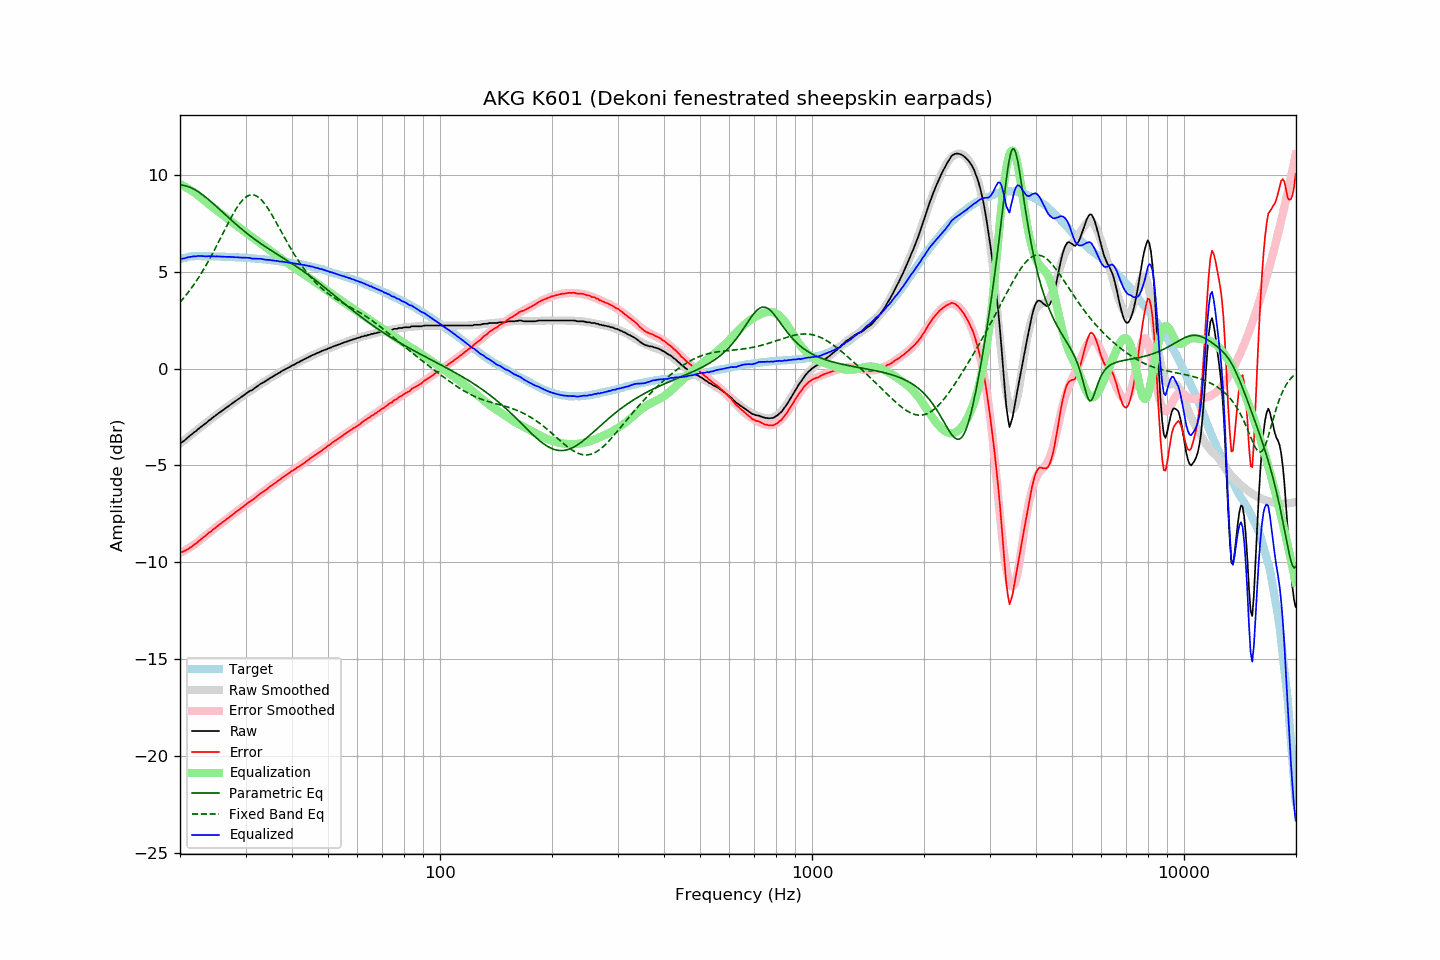

Data behind this chart, as committed beside it:
frequency, raw, error, smoothed, error_smoothed, equalization, parametric_eq, fixed_band_eq, equalized_raw, equalized_smoothed, target
20.00, -3.83, -9.46, -3.87, -9.53, 9.53, 9.48, 3.42, 5.70, 5.66, 5.63
20.20, -3.82, -9.48, -3.81, -9.48, 9.48, 9.47, 3.52, 5.67, 5.68, 5.66
20.40, -3.76, -9.45, -3.74, -9.44, 9.44, 9.46, 3.62, 5.68, 5.70, 5.69
20.61, -3.70, -9.41, -3.68, -9.39, 9.39, 9.45, 3.72, 5.69, 5.72, 5.71
20.81, -3.62, -9.36, -3.61, -9.34, 9.34, 9.42, 3.82, 5.73, 5.73, 5.74
21.02, -3.55, -9.32, -3.55, -9.29, 9.29, 9.40, 3.92, 5.75, 5.75, 5.77
21.23, -3.48, -9.26, -3.48, -9.24, 9.24, 9.37, 4.03, 5.76, 5.76, 5.78
21.44, -3.42, -9.21, -3.42, -9.19, 9.19, 9.33, 4.15, 5.77, 5.77, 5.79
21.66, -3.35, -9.15, -3.35, -9.13, 9.13, 9.29, 4.26, 5.78, 5.78, 5.80
21.87, -3.28, -9.08, -3.28, -9.08, 9.08, 9.25, 4.38, 5.80, 5.79, 5.80
22.09, -3.23, -9.04, -3.22, -9.02, 9.02, 9.20, 4.50, 5.79, 5.80, 5.81
22.31, -3.15, -8.96, -3.15, -8.96, 8.96, 9.15, 4.63, 5.81, 5.81, 5.81
22.54, -3.08, -8.89, -3.08, -8.89, 8.89, 9.09, 4.76, 5.81, 5.81, 5.81
22.76, -3.01, -8.82, -3.02, -8.82, 8.82, 9.04, 4.89, 5.82, 5.81, 5.81
22.99, -2.95, -8.75, -2.95, -8.76, 8.76, 8.98, 5.02, 5.81, 5.81, 5.80
23.22, -2.89, -8.69, -2.88, -8.69, 8.69, 8.91, 5.16, 5.80, 5.80, 5.80
23.45, -2.83, -8.62, -2.82, -8.62, 8.62, 8.85, 5.30, 5.79, 5.80, 5.79
23.69, -2.76, -8.55, -2.75, -8.55, 8.55, 8.78, 5.45, 5.79, 5.80, 5.79
23.92, -2.68, -8.47, -2.69, -8.49, 8.49, 8.71, 5.60, 5.81, 5.80, 5.79
24.16, -2.63, -8.43, -2.62, -8.42, 8.42, 8.64, 5.75, 5.79, 5.80, 5.80
24.40, -2.56, -8.36, -2.56, -8.35, 8.35, 8.57, 5.90, 5.80, 5.79, 5.80
24.65, -2.49, -8.28, -2.50, -8.29, 8.29, 8.49, 6.06, 5.80, 5.79, 5.79
24.89, -2.44, -8.23, -2.44, -8.22, 8.22, 8.42, 6.21, 5.79, 5.79, 5.79
25.14, -2.37, -8.16, -2.37, -8.16, 8.16, 8.34, 6.37, 5.79, 5.79, 5.79
25.39, -2.31, -8.10, -2.31, -8.10, 8.10, 8.27, 6.54, 5.79, 5.79, 5.79
25.65, -2.25, -8.04, -2.25, -8.03, 8.03, 8.19, 6.70, 5.78, 5.78, 5.79
25.91, -2.19, -7.97, -2.19, -7.97, 7.97, 8.11, 6.86, 5.78, 5.78, 5.78
26.16, -2.13, -7.90, -2.13, -7.91, 7.91, 8.04, 7.03, 5.78, 5.78, 5.77
26.43, -2.07, -7.84, -2.07, -7.84, 7.84, 7.96, 7.19, 5.77, 5.78, 5.77
26.69, -2.01, -7.78, -2.01, -7.78, 7.78, 7.89, 7.35, 5.77, 5.77, 5.77
26.96, -1.95, -7.72, -1.95, -7.71, 7.71, 7.81, 7.52, 5.76, 5.77, 5.77
27.23, -1.88, -7.65, -1.89, -7.65, 7.65, 7.73, 7.67, 5.77, 5.76, 5.77
27.50, -1.83, -7.60, -1.83, -7.59, 7.59, 7.66, 7.83, 5.76, 5.76, 5.77
27.77, -1.77, -7.52, -1.77, -7.53, 7.53, 7.59, 7.98, 5.76, 5.76, 5.76
28.05, -1.71, -7.46, -1.71, -7.46, 7.46, 7.51, 8.12, 5.75, 5.75, 5.75
28.33, -1.65, -7.39, -1.65, -7.40, 7.40, 7.44, 8.26, 5.75, 5.75, 5.74
28.62, -1.59, -7.33, -1.59, -7.33, 7.33, 7.37, 8.38, 5.74, 5.74, 5.74
28.90, -1.54, -7.28, -1.53, -7.27, 7.27, 7.30, 8.50, 5.73, 5.74, 5.74
29.19, -1.48, -7.21, -1.48, -7.21, 7.21, 7.23, 8.61, 5.73, 5.73, 5.73
29.48, -1.42, -7.15, -1.42, -7.15, 7.15, 7.16, 8.71, 5.73, 5.73, 5.74
29.78, -1.36, -7.08, -1.36, -7.09, 7.09, 7.09, 8.79, 5.73, 5.72, 5.72
30.08, -1.30, -7.02, -1.31, -7.02, 7.02, 7.02, 8.86, 5.72, 5.72, 5.72
30.38, -1.24, -6.95, -1.25, -6.96, 6.96, 6.96, 8.91, 5.72, 5.71, 5.71
30.68, -1.18, -6.89, -1.19, -6.90, 6.90, 6.89, 8.95, 5.72, 5.70, 5.71
30.99, -1.14, -6.84, -1.14, -6.84, 6.84, 6.83, 8.97, 5.70, 5.70, 5.70
31.30, -1.10, -6.79, -1.08, -6.78, 6.78, 6.77, 8.97, 5.68, 5.69, 5.69
31.61, -1.04, -6.73, -1.03, -6.71, 6.71, 6.71, 8.96, 5.67, 5.69, 5.69
31.93, -0.98, -6.66, -0.97, -6.65, 6.65, 6.64, 8.94, 5.67, 5.68, 5.68
32.24, -0.92, -6.58, -0.92, -6.59, 6.59, 6.58, 8.89, 5.67, 5.67, 5.67
32.57, -0.86, -6.52, -0.87, -6.53, 6.53, 6.53, 8.83, 5.67, 5.66, 5.66
32.89, -0.80, -6.46, -0.81, -6.47, 6.47, 6.47, 8.76, 5.67, 5.66, 5.66
33.22, -0.75, -6.40, -0.76, -6.41, 6.41, 6.41, 8.68, 5.66, 5.65, 5.65
33.55, -0.71, -6.35, -0.71, -6.35, 6.35, 6.36, 8.58, 5.64, 5.64, 5.64
33.89, -0.66, -6.29, -0.65, -6.29, 6.29, 6.30, 8.47, 5.63, 5.63, 5.63
34.23, -0.61, -6.24, -0.60, -6.22, 6.22, 6.24, 8.36, 5.61, 5.62, 5.63
34.57, -0.55, -6.16, -0.55, -6.16, 6.16, 6.19, 8.23, 5.61, 5.61, 5.61
34.92, -0.49, -6.09, -0.50, -6.10, 6.10, 6.14, 8.10, 5.61, 5.60, 5.60
35.27, -0.45, -6.05, -0.45, -6.04, 6.04, 6.08, 7.96, 5.59, 5.59, 5.60
35.62, -0.40, -5.98, -0.40, -5.98, 5.98, 6.03, 7.82, 5.58, 5.58, 5.58
35.97, -0.35, -5.92, -0.35, -5.92, 5.92, 5.98, 7.67, 5.57, 5.57, 5.57
... 635 more rows
